3-way image classification set "processed_dataset" from GitHub (Aditya-4alias/AstroClassExtended); label vocabulary: anomaly, elliptical galaxy, spiral galaxy.

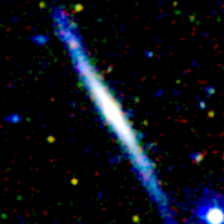
Label: spiral galaxy

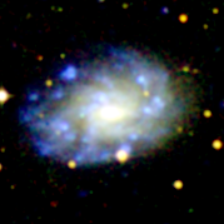
Label: spiral galaxy

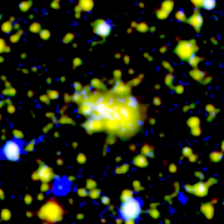
Label: anomaly

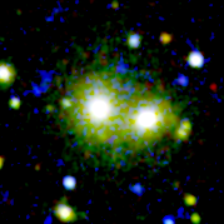
Label: elliptical galaxy

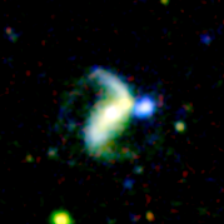
Label: anomaly

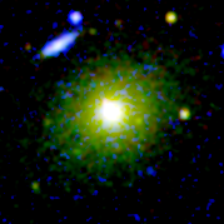
Label: elliptical galaxy
